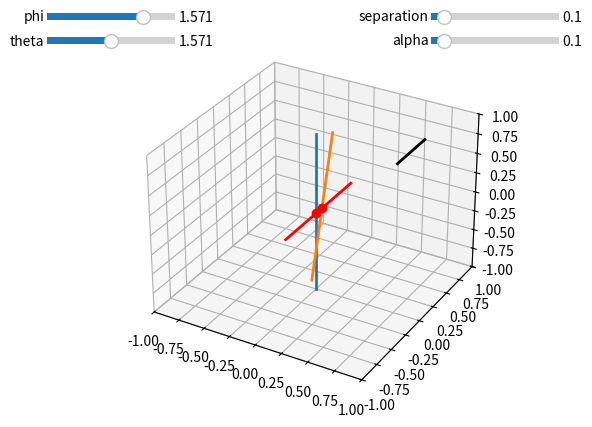

This chart was generated by the following Python code:
import numpy as np
import matplotlib.pyplot as plt
from matplotlib.widgets import Slider


fig, ax = plt.subplots(subplot_kw={"projection": "3d"})

phi = Slider(
    ax=fig.add_axes([0.1, 0.9, 0.2, 0.03]),
    label="phi",
    valmin=-np.pi,
    valmax=np.pi,
    valinit=np.pi / 2,
)
theta = Slider(
    ax=fig.add_axes([0.1, 0.85, 0.2, 0.03]),
    label="theta",
    valmin=0,
    valmax=np.pi,
    valinit=np.pi / 2,
)

separation = Slider(
    ax=fig.add_axes([0.7, 0.9, 0.2, 0.03]),
    label="separation",
    valmin=0,
    valmax=1,
    valinit=0.1,
)
alpha = Slider(
    ax=fig.add_axes([0.7, 0.85, 0.2, 0.03]),
    label="alpha",
    valmin=0,
    valmax=1,
    valinit=0.1,
)

def inner_vectors():
    return np.array([[0, 0, -1], [0, 0, 1]])

def outer_vectors(separation, alpha):
    outer_vectors = inner_vectors() + np.array([0, separation, 0])
    # rotate by alpha around y axis
    c, s = np.cos(alpha), np.sin(alpha)
    R = np.array([[c, 0, s], [0, 1, 0], [-s, 0, c]])
    return outer_vectors @ R.T

inner, = ax.plot([0, 0], [0, 0], [0, 0], lw=2, color="C0")
outer, = ax.plot([0, 0], [0, 0], [0, 0], lw=2, color="C1")
direction, = ax.plot([0, 0], [0, 0], [0, 0], lw=2, color="k")
point_inner, = ax.plot([0], [0], [0], "o", lw=4, color="r")
point_outer, = ax.plot([0], [0], [0], "o", lw=4, color="r")
point_direction, = ax.plot([0, 0], [0, 0], [0, 0], lw=2, color="r")

def update(_):
    iv = inner_vectors()
    ov = outer_vectors(separation.val, alpha.val)
    dv = np.array([np.cos(phi.val) * np.sin(theta.val), np.sin(phi.val) * np.sin(theta.val), np.cos(theta.val)])

    inner.set_data(iv[:, :2].T)
    inner.set_3d_properties(iv[:, 2])

    outer.set_data(ov[:, :2].T)
    outer.set_3d_properties(ov[:, 2])

    direction.set_data([0.5, 0.5 + 0.5 * dv[0]], [0.5, 0.5 + 0.5 * dv[1]])
    direction.set_3d_properties([0.5, 0.5 + 0.5 * dv[2]])

    icv = 0.5 * (iv[0] + iv[1])
    ihv = 0.5 * (iv[1] - iv[0])
    ocv = 0.5 * (ov[0] + ov[1])
    ohv = 0.5 * (ov[1] - ov[0])
    scd = ocv - icv

    d_outer = np.cross(ohv, dv)
    scale = np.dot(ihv, d_outer)
    s_inner = np.dot(scd, d_outer) / scale
    d_inner = np.cross(ihv, dv)
    s_outer = np.dot(scd, d_inner) / scale

    cal_inner = icv + s_inner * ihv
    cal_outer = ocv + s_outer * ohv

    point_inner.set_xdata([cal_inner[0]])
    point_inner.set_ydata([cal_inner[1]])
    point_inner.set_3d_properties([cal_inner[2]])
    point_outer.set_xdata([cal_outer[0]])
    point_outer.set_ydata([cal_outer[1]])
    point_outer.set_3d_properties([cal_outer[2]])

    pdv = cal_outer - cal_inner
    pdv /= np.linalg.norm(pdv)
    pdvs = np.array([cal_inner - 0.5 * pdv, cal_outer + 0.5 * pdv])

    point_direction.set_data(pdvs[:, 0], pdvs[:, 1])
    point_direction.set_3d_properties(pdvs[:, 2])

    fig.canvas.draw_idle()
update(None)

phi.on_changed(update)
theta.on_changed(update)
separation.on_changed(update)
alpha.on_changed(update)

ax.set_xlim(-1, 1)
ax.set_ylim(-1, 1)
ax.set_zlim(-1, 1)

plt.show()
